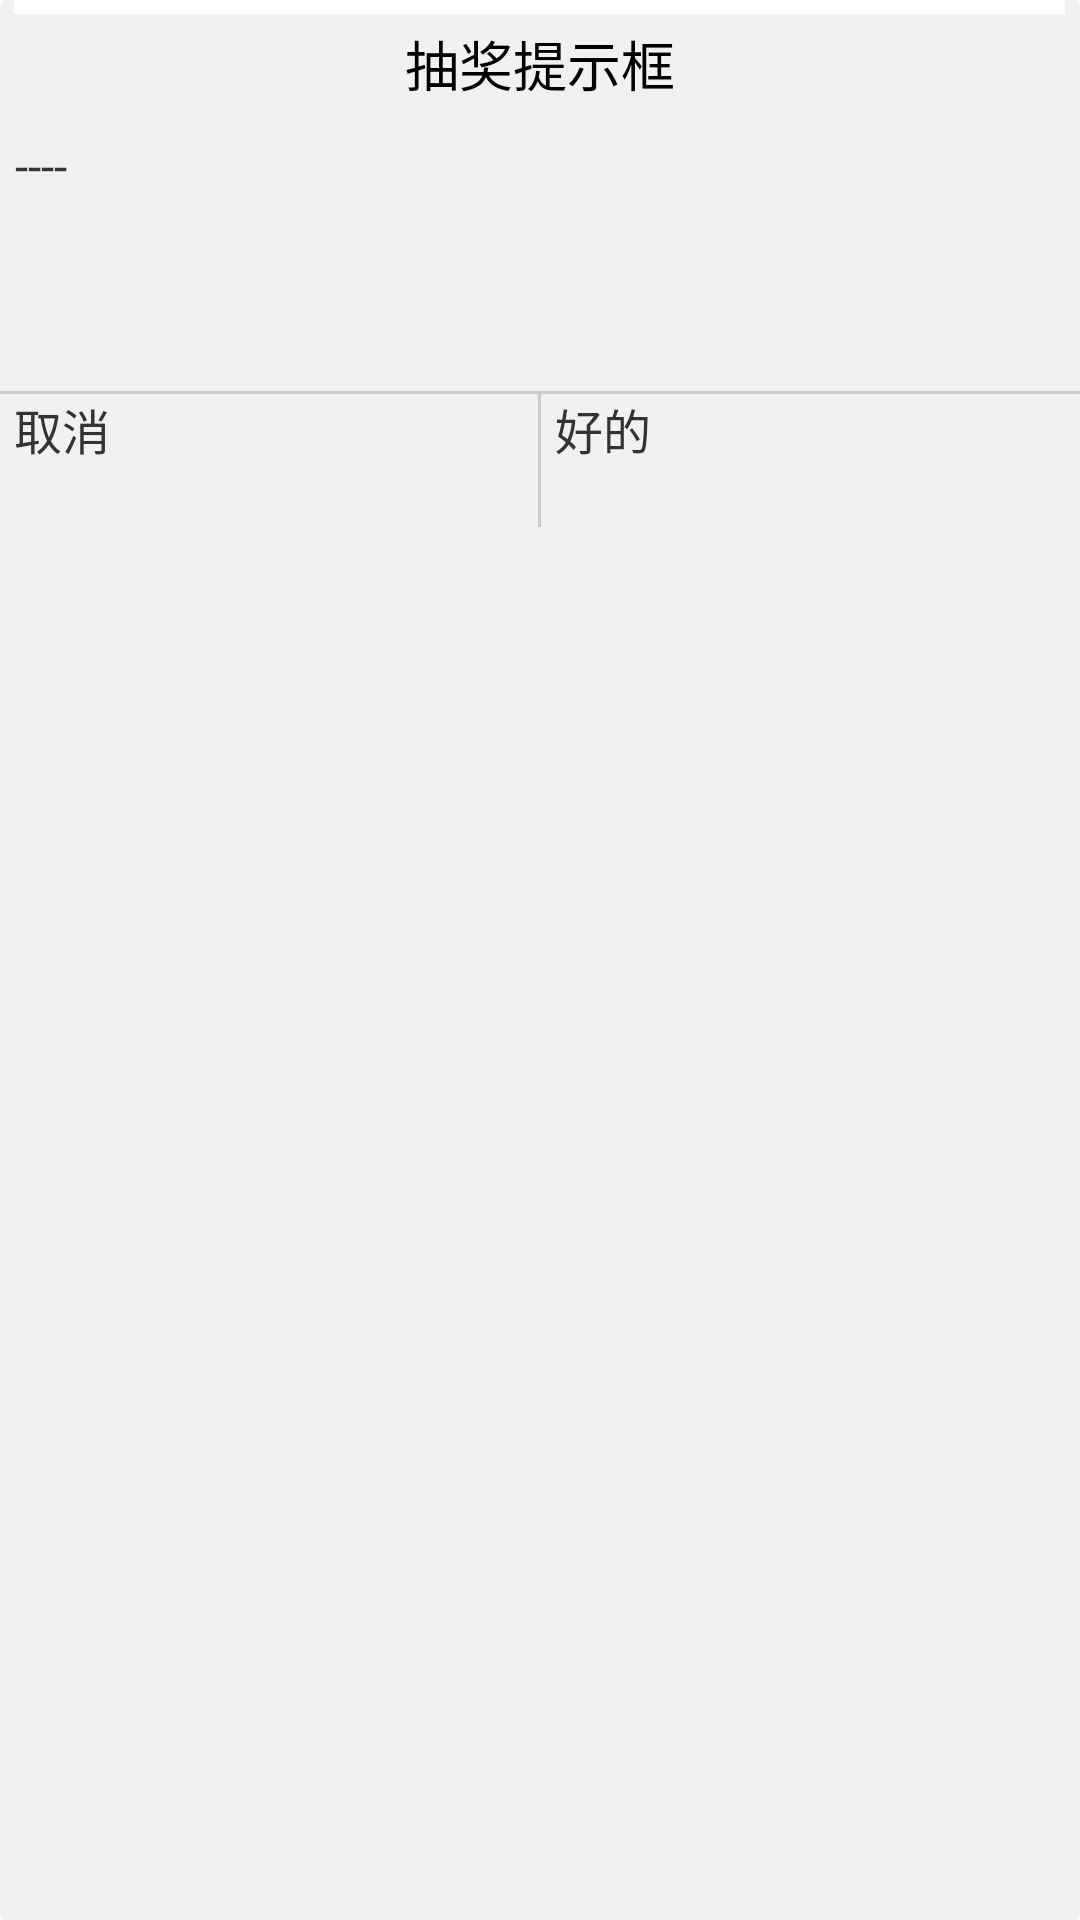

This screen was rendered from an Android layout file. Write that file and the resources it references.
<!-- AndroidManifest.xml: application theme AppTheme -->
<!-- res/layout/common_dialog_confirm_layout.xml -->
<LinearLayout 
    xmlns:android="http://schemas.android.com/apk/res/android"
    xmlns:tools="http://schemas.android.com/tools"
    android:layout_width="fill_parent"
    android:layout_height="wrap_content"
    android:orientation="vertical"
    android:layout_gravity="center"
    android:background="@drawable/out_bg"
    >

    <TextView 
        android:id="@+id/txt_title"
        android:layout_width="wrap_content"
        android:layout_height="wrap_content"
        android:text="抽奖提示框"
        android:layout_gravity="center_horizontal"
        android:textSize="18sp"
        android:textColor="@color/color_black"
        android:layout_marginTop="8dp"
        />

    <TextView 
        android:id="@+id/txt_contents"
        android:layout_height="wrap_content"
        android:layout_width="fill_parent"
        android:text="----"
        android:layout_gravity="center_horizontal"
        android:layout_marginTop="10dp"
        android:minHeight="80dp"
        android:textSize="16sp"
        android:lineSpacingExtra="3dp"
        android:textColor="#333333"
        android:paddingLeft="5dp"
        android:paddingRight="5dp"
        />
    
    
    <View 
        android:layout_height="1dp"
        android:layout_width="fill_parent"
        android:background="#cccccc"
        android:layout_marginTop="6dp"
        />
    
    <LinearLayout 
        android:layout_height="46dp"
        android:layout_width="fill_parent"
        android:orientation="horizontal"
        >
        <Button 
            android:id="@+id/btn_cancle"
            android:layout_height="fill_parent"
            android:layout_width="0dp"
            android:layout_weight="1"
            android:text="取消"
            android:background="@drawable/common_out_btn_left_selector"
            android:textSize="16sp"
            android:textColor="@color/color_333333"
            />
        
        <View 
            android:layout_height="fill_parent"
            android:layout_width="1dp"
            android:layout_marginBottom="1dp"
            android:background="#cccccc"
            android:layout_gravity="center_vertical"
            />
        
         <Button 
            android:id="@+id/btn_ok"
            android:layout_height="fill_parent"
            android:layout_width="0dp"
            android:layout_weight="1"
            android:text="好的"
            android:background="@drawable/common_out_btn_right_selector"
            android:textSize="16sp"
            android:textColor="@color/color_333333"
            />
         
    </LinearLayout>
</LinearLayout>
<!-- resources referenced by this layout -->
<resources>
  <color name="color_333333">#333333</color>
  <color name="color_black">#000000</color>
  <!-- drawable common_out_btn_left_selector (drawable) -->
  <?xml version="1.0" encoding="utf-8"?>
  <selector
    xmlns:android="http://schemas.android.com/apk/res/android">
      <item android:state_pressed="true" android:drawable="@drawable/out_but_left_press_bg" />
      <item android:state_enabled="false" android:drawable="@drawable/out_but_left_press_bg" />
      <item android:drawable="@drawable/out_but_left_bg" />
  </selector>
  <!-- drawable common_out_btn_right_selector (drawable) -->
  <?xml version="1.0" encoding="utf-8"?>
  <selector
    xmlns:android="http://schemas.android.com/apk/res/android">
      <item android:state_pressed="true" android:drawable="@drawable/out_but_right_press_bg" />
      <item android:state_enabled="false" android:drawable="@drawable/out_but_right_press_bg" />
      <item android:drawable="@drawable/out_but_right_bg" />
  </selector>
  <style name="AppTheme" parent="AppTheme.NoActionBar">
          <item name="android:windowNoTitle">true</item>
      </style>
  <style name="AppTheme.NoActionBar" />
</resources>
